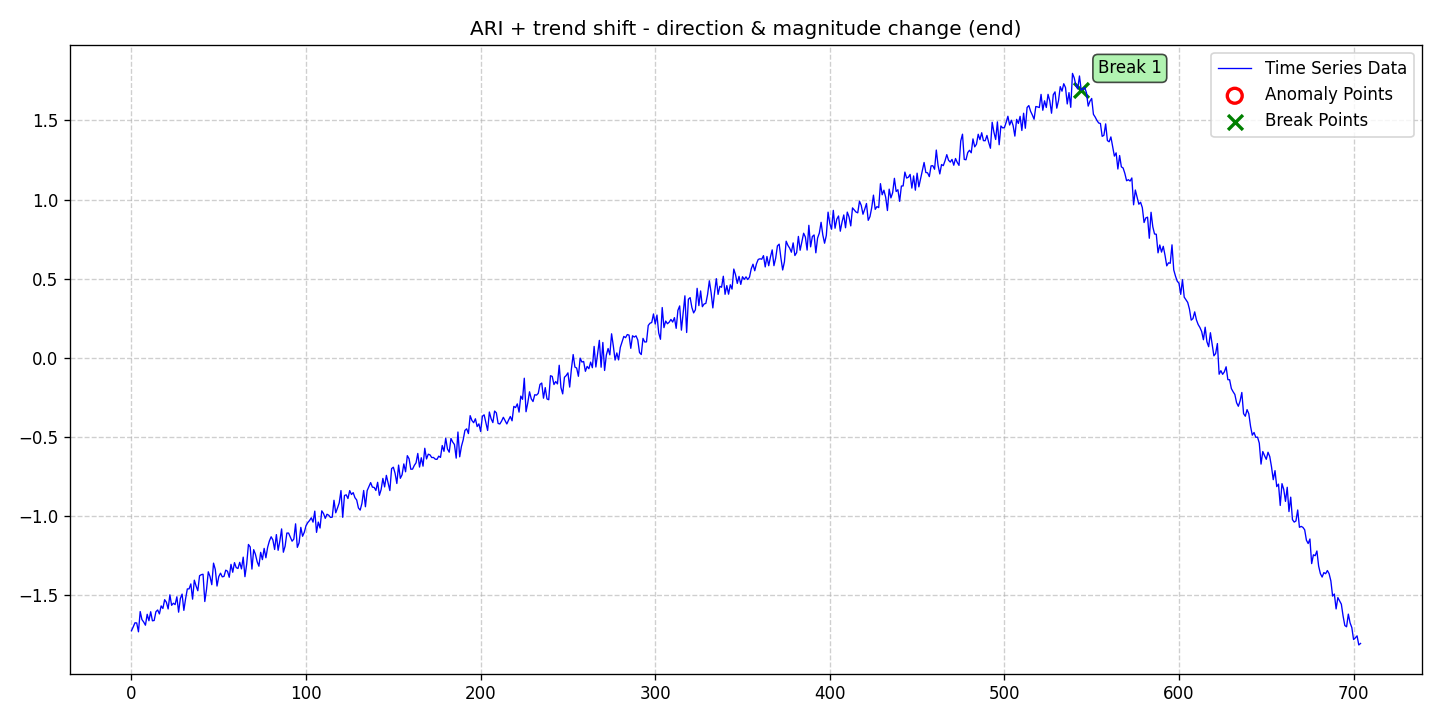

Data behind this chart, as committed beside it:
date, data, stationary, det_lin_up, det_lin_down, det_quad, det_cubic, det_exp, det_damped, stoc_trend, volatility, single_seas, multiple_seas, point_anom_single, point_anom_multi, collect_anom, context_anom, mean_shift, var_shift, trend_shift, point_anom_count, point_anom_location, point_anom_point, collect_anom_count
2020-01-01, -1.723, 0, 0, 0, 0, 0, 0, 0, 1, 0, 0, 0, 0, 0, 0, 0, 0, 0, 1, 0, none, , 0
2020-01-02, -1.698, 0, 0, 0, 0, 0, 0, 0, 1, 0, 0, 0, 0, 0, 0, 0, 0, 0, 1, 0, none, , 0
2020-01-03, -1.673, 0, 0, 0, 0, 0, 0, 0, 1, 0, 0, 0, 0, 0, 0, 0, 0, 0, 1, 0, none, , 0
2020-01-04, -1.673, 0, 0, 0, 0, 0, 0, 0, 1, 0, 0, 0, 0, 0, 0, 0, 0, 0, 1, 0, none, , 0
2020-01-05, -1.729, 0, 0, 0, 0, 0, 0, 0, 1, 0, 0, 0, 0, 0, 0, 0, 0, 0, 1, 0, none, , 0
2020-01-06, -1.602, 0, 0, 0, 0, 0, 0, 0, 1, 0, 0, 0, 0, 0, 0, 0, 0, 0, 1, 0, none, , 0
2020-01-07, -1.652, 0, 0, 0, 0, 0, 0, 0, 1, 0, 0, 0, 0, 0, 0, 0, 0, 0, 1, 0, none, , 0
2020-01-08, -1.668, 0, 0, 0, 0, 0, 0, 0, 1, 0, 0, 0, 0, 0, 0, 0, 0, 0, 1, 0, none, , 0
2020-01-09, -1.688, 0, 0, 0, 0, 0, 0, 0, 1, 0, 0, 0, 0, 0, 0, 0, 0, 0, 1, 0, none, , 0
2020-01-10, -1.619, 0, 0, 0, 0, 0, 0, 0, 1, 0, 0, 0, 0, 0, 0, 0, 0, 0, 1, 0, none, , 0
2020-01-11, -1.659, 0, 0, 0, 0, 0, 0, 0, 1, 0, 0, 0, 0, 0, 0, 0, 0, 0, 1, 0, none, , 0
2020-01-12, -1.603, 0, 0, 0, 0, 0, 0, 0, 1, 0, 0, 0, 0, 0, 0, 0, 0, 0, 1, 0, none, , 0
2020-01-13, -1.66, 0, 0, 0, 0, 0, 0, 0, 1, 0, 0, 0, 0, 0, 0, 0, 0, 0, 1, 0, none, , 0
2020-01-14, -1.658, 0, 0, 0, 0, 0, 0, 0, 1, 0, 0, 0, 0, 0, 0, 0, 0, 0, 1, 0, none, , 0
2020-01-15, -1.603, 0, 0, 0, 0, 0, 0, 0, 1, 0, 0, 0, 0, 0, 0, 0, 0, 0, 1, 0, none, , 0
2020-01-16, -1.592, 0, 0, 0, 0, 0, 0, 0, 1, 0, 0, 0, 0, 0, 0, 0, 0, 0, 1, 0, none, , 0
2020-01-17, -1.616, 0, 0, 0, 0, 0, 0, 0, 1, 0, 0, 0, 0, 0, 0, 0, 0, 0, 1, 0, none, , 0
2020-01-18, -1.566, 0, 0, 0, 0, 0, 0, 0, 1, 0, 0, 0, 0, 0, 0, 0, 0, 0, 1, 0, none, , 0
2020-01-19, -1.582, 0, 0, 0, 0, 0, 0, 0, 1, 0, 0, 0, 0, 0, 0, 0, 0, 0, 1, 0, none, , 0
2020-01-20, -1.526, 0, 0, 0, 0, 0, 0, 0, 1, 0, 0, 0, 0, 0, 0, 0, 0, 0, 1, 0, none, , 0
2020-01-21, -1.543, 0, 0, 0, 0, 0, 0, 0, 1, 0, 0, 0, 0, 0, 0, 0, 0, 0, 1, 0, none, , 0
2020-01-22, -1.585, 0, 0, 0, 0, 0, 0, 0, 1, 0, 0, 0, 0, 0, 0, 0, 0, 0, 1, 0, none, , 0
2020-01-23, -1.496, 0, 0, 0, 0, 0, 0, 0, 1, 0, 0, 0, 0, 0, 0, 0, 0, 0, 1, 0, none, , 0
2020-01-24, -1.562, 0, 0, 0, 0, 0, 0, 0, 1, 0, 0, 0, 0, 0, 0, 0, 0, 0, 1, 0, none, , 0
2020-01-25, -1.549, 0, 0, 0, 0, 0, 0, 0, 1, 0, 0, 0, 0, 0, 0, 0, 0, 0, 1, 0, none, , 0
2020-01-26, -1.558, 0, 0, 0, 0, 0, 0, 0, 1, 0, 0, 0, 0, 0, 0, 0, 0, 0, 1, 0, none, , 0
2020-01-27, -1.508, 0, 0, 0, 0, 0, 0, 0, 1, 0, 0, 0, 0, 0, 0, 0, 0, 0, 1, 0, none, , 0
2020-01-28, -1.605, 0, 0, 0, 0, 0, 0, 0, 1, 0, 0, 0, 0, 0, 0, 0, 0, 0, 1, 0, none, , 0
2020-01-29, -1.519, 0, 0, 0, 0, 0, 0, 0, 1, 0, 0, 0, 0, 0, 0, 0, 0, 0, 1, 0, none, , 0
2020-01-30, -1.491, 0, 0, 0, 0, 0, 0, 0, 1, 0, 0, 0, 0, 0, 0, 0, 0, 0, 1, 0, none, , 0
2020-01-31, -1.594, 0, 0, 0, 0, 0, 0, 0, 1, 0, 0, 0, 0, 0, 0, 0, 0, 0, 1, 0, none, , 0
2020-02-01, -1.52, 0, 0, 0, 0, 0, 0, 0, 1, 0, 0, 0, 0, 0, 0, 0, 0, 0, 1, 0, none, , 0
2020-02-02, -1.459, 0, 0, 0, 0, 0, 0, 0, 1, 0, 0, 0, 0, 0, 0, 0, 0, 0, 1, 0, none, , 0
2020-02-03, -1.458, 0, 0, 0, 0, 0, 0, 0, 1, 0, 0, 0, 0, 0, 0, 0, 0, 0, 1, 0, none, , 0
2020-02-04, -1.427, 0, 0, 0, 0, 0, 0, 0, 1, 0, 0, 0, 0, 0, 0, 0, 0, 0, 1, 0, none, , 0
2020-02-05, -1.523, 0, 0, 0, 0, 0, 0, 0, 1, 0, 0, 0, 0, 0, 0, 0, 0, 0, 1, 0, none, , 0
2020-02-06, -1.403, 0, 0, 0, 0, 0, 0, 0, 1, 0, 0, 0, 0, 0, 0, 0, 0, 0, 1, 0, none, , 0
2020-02-07, -1.44, 0, 0, 0, 0, 0, 0, 0, 1, 0, 0, 0, 0, 0, 0, 0, 0, 0, 1, 0, none, , 0
2020-02-08, -1.47, 0, 0, 0, 0, 0, 0, 0, 1, 0, 0, 0, 0, 0, 0, 0, 0, 0, 1, 0, none, , 0
2020-02-09, -1.375, 0, 0, 0, 0, 0, 0, 0, 1, 0, 0, 0, 0, 0, 0, 0, 0, 0, 1, 0, none, , 0
2020-02-10, -1.369, 0, 0, 0, 0, 0, 0, 0, 1, 0, 0, 0, 0, 0, 0, 0, 0, 0, 1, 0, none, , 0
2020-02-11, -1.366, 0, 0, 0, 0, 0, 0, 0, 1, 0, 0, 0, 0, 0, 0, 0, 0, 0, 1, 0, none, , 0
2020-02-12, -1.538, 0, 0, 0, 0, 0, 0, 0, 1, 0, 0, 0, 0, 0, 0, 0, 0, 0, 1, 0, none, , 0
2020-02-13, -1.46, 0, 0, 0, 0, 0, 0, 0, 1, 0, 0, 0, 0, 0, 0, 0, 0, 0, 1, 0, none, , 0
2020-02-14, -1.35, 0, 0, 0, 0, 0, 0, 0, 1, 0, 0, 0, 0, 0, 0, 0, 0, 0, 1, 0, none, , 0
2020-02-15, -1.381, 0, 0, 0, 0, 0, 0, 0, 1, 0, 0, 0, 0, 0, 0, 0, 0, 0, 1, 0, none, , 0
2020-02-16, -1.432, 0, 0, 0, 0, 0, 0, 0, 1, 0, 0, 0, 0, 0, 0, 0, 0, 0, 1, 0, none, , 0
2020-02-17, -1.296, 0, 0, 0, 0, 0, 0, 0, 1, 0, 0, 0, 0, 0, 0, 0, 0, 0, 1, 0, none, , 0
2020-02-18, -1.335, 0, 0, 0, 0, 0, 0, 0, 1, 0, 0, 0, 0, 0, 0, 0, 0, 0, 1, 0, none, , 0
2020-02-19, -1.44, 0, 0, 0, 0, 0, 0, 0, 1, 0, 0, 0, 0, 0, 0, 0, 0, 0, 1, 0, none, , 0
2020-02-20, -1.381, 0, 0, 0, 0, 0, 0, 0, 1, 0, 0, 0, 0, 0, 0, 0, 0, 0, 1, 0, none, , 0
2020-02-21, -1.359, 0, 0, 0, 0, 0, 0, 0, 1, 0, 0, 0, 0, 0, 0, 0, 0, 0, 1, 0, none, , 0
2020-02-22, -1.382, 0, 0, 0, 0, 0, 0, 0, 1, 0, 0, 0, 0, 0, 0, 0, 0, 0, 1, 0, none, , 0
2020-02-23, -1.379, 0, 0, 0, 0, 0, 0, 0, 1, 0, 0, 0, 0, 0, 0, 0, 0, 0, 1, 0, none, , 0
2020-02-24, -1.34, 0, 0, 0, 0, 0, 0, 0, 1, 0, 0, 0, 0, 0, 0, 0, 0, 0, 1, 0, none, , 0
2020-02-25, -1.347, 0, 0, 0, 0, 0, 0, 0, 1, 0, 0, 0, 0, 0, 0, 0, 0, 0, 1, 0, none, , 0
2020-02-26, -1.385, 0, 0, 0, 0, 0, 0, 0, 1, 0, 0, 0, 0, 0, 0, 0, 0, 0, 1, 0, none, , 0
2020-02-27, -1.303, 0, 0, 0, 0, 0, 0, 0, 1, 0, 0, 0, 0, 0, 0, 0, 0, 0, 1, 0, none, , 0
2020-02-28, -1.353, 0, 0, 0, 0, 0, 0, 0, 1, 0, 0, 0, 0, 0, 0, 0, 0, 0, 1, 0, none, , 0
2020-02-29, -1.293, 0, 0, 0, 0, 0, 0, 0, 1, 0, 0, 0, 0, 0, 0, 0, 0, 0, 1, 0, none, , 0
... 645 more rows
